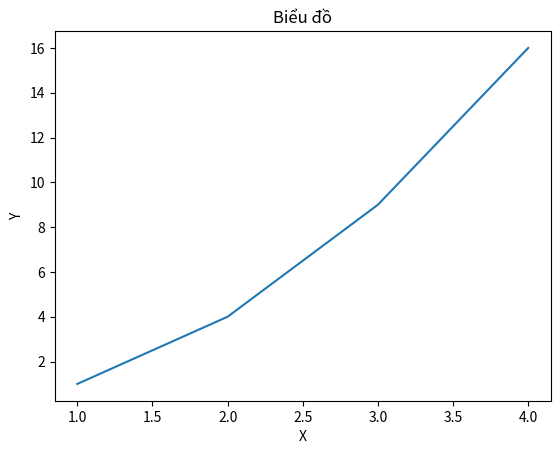

This figure's Python source:
import matplotlib.pyplot as plt
import numpy as np

plt.plot([1,2,3,4],[1,4,9,16])
plt.title("Biểu đồ")
plt.xlabel("X")
plt.ylabel("Y")
plt.show